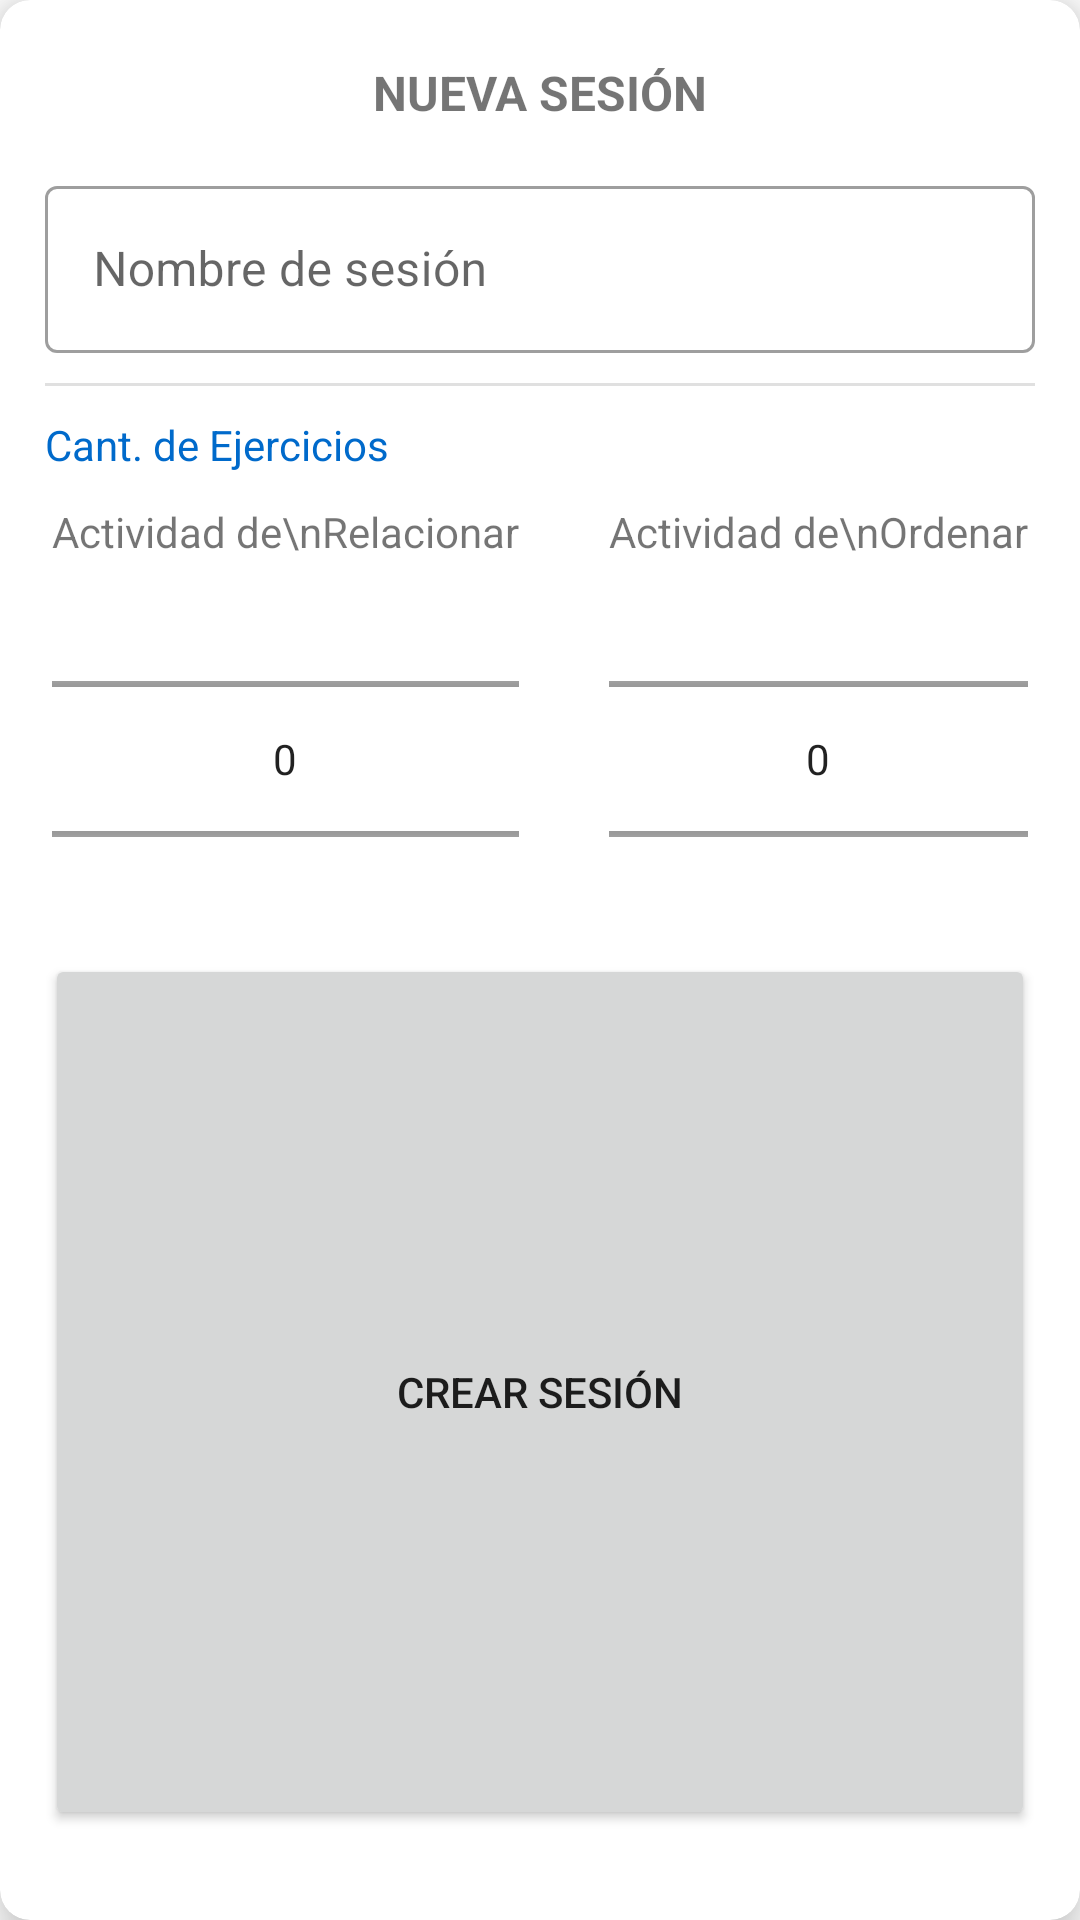

The Android layout XML behind this screen, and the referenced resources:
<!-- AndroidManifest.xml: application theme Theme.MVP_Firestore_java -->
<!-- res/layout/dialog_sesion.xml -->
<?xml version="1.0" encoding="utf-8"?>
<androidx.cardview.widget.CardView xmlns:android="http://schemas.android.com/apk/res/android"
    xmlns:app="http://schemas.android.com/apk/res-auto"
    android:layout_width="wrap_content"
    android:layout_height="wrap_content"
    android:layout_gravity="center"
    app:cardCornerRadius="10dp"
    app:cardElevation="10dp">

    <LinearLayout
        android:layout_width="match_parent"
        android:layout_height="match_parent"
        android:orientation="vertical"
        android:gravity="center"
        android:padding="15dp">

        <TextView
            android:id="@+id/textView13"
            android:layout_width="match_parent"
            android:layout_height="wrap_content"
            android:layout_marginVertical="5dp"
            android:fontFamily="sans-serif"
            android:text="Nueva Sesión"
            android:textAlignment="center"
            android:textAllCaps="true"
            android:textSize="16sp"
            android:textStyle="bold" />

        <com.google.android.material.textfield.TextInputLayout
            style="@style/Widget.MaterialComponents.TextInputLayout.OutlinedBox"
            android:layout_width="match_parent"
            android:layout_height="wrap_content"
            android:layout_marginVertical="10dp"
            app:endIconMode="clear_text">

            <EditText
                android:id="@+id/edNombreSesion"
                android:layout_width="match_parent"
                android:layout_height="match_parent"
                android:contentDescription="nombre"
                android:digits="@string/abc_numbers_espaciado"
                android:hint="Nombre de sesión"
                android:inputType="textPersonName|textCapSentences"
                android:maxLength="35"
                android:minLines="1" />

        </com.google.android.material.textfield.TextInputLayout>

        <View
            android:id="@+id/divider2"
            android:layout_width="match_parent"
            android:layout_height="1dp"
            android:background="?android:attr/listDivider" />

        <TextView
            android:id="@+id/textView9"
            android:layout_width="match_parent"
            android:layout_height="wrap_content"
            android:layout_marginVertical="10dp"
            android:text="Cant. de Ejercicios"
            android:textAlignment="viewStart"
            android:textColor="@color/primaryColor" />

        <TableLayout
            android:layout_width="wrap_content"
            android:layout_height="wrap_content"
            android:layout_gravity="center">

            <TableRow
                android:layout_width="match_parent"
                android:layout_height="match_parent">

                <TextView
                    android:id="@+id/textView7"
                    android:layout_width="match_parent"
                    android:layout_height="match_parent"
                    android:lines="2"
                    android:text="Actividad de\nRelacionar"
                    android:textAlignment="center" />

                <Space
                    android:layout_width="match_parent"
                    android:layout_height="match_parent"
                    android:layout_marginHorizontal="15dp" />

                <TextView
                    android:id="@+id/textView8"
                    android:layout_width="match_parent"
                    android:layout_height="match_parent"
                    android:lines="2"
                    android:text="Actividad de\nOrdenar"
                    android:textAlignment="center" />

            </TableRow>

            <TableRow
                android:layout_width="match_parent"
                android:layout_height="match_parent">

                <NumberPicker
                    android:id="@+id/npActividadA"
                    android:layout_width="match_parent"
                    android:layout_height="100dp"
                    android:orientation="horizontal" />

                <Space
                    android:layout_width="match_parent"
                    android:layout_height="match_parent" />

                <NumberPicker
                    android:id="@+id/npActividadB"
                    android:layout_width="match_parent"
                    android:layout_height="100dp"
                    android:orientation="horizontal" />
            </TableRow>

        </TableLayout>

        <Button
            android:id="@+id/btConfimarDatosUser"
            android:layout_width="match_parent"
            android:layout_height="0dp"
            android:layout_marginVertical="15dp"
            android:layout_weight="1"
            android:text="Crear sesión" />

    </LinearLayout>
</androidx.cardview.widget.CardView>
<!-- resources referenced by this layout -->
<resources>
  <color name="primaryColor">#006acb</color>
  <string name="abc_numbers_espaciado">abcdefghijklmnñopqrstuvwxyz ABCDEFGHIJKLMNÑOPQRSTUVWXYZ12345678910</string>
  <style name="Theme.MVP_Firestore_java" parent="Theme.MaterialComponents.DayNight.NoActionBar">
          
          <item name="colorPrimary">@color/primaryColor</item>
          <item name="colorPrimaryVariant">@color/primaryDarkColor</item>
          <item name="colorOnPrimary">@color/primaryTextColor</item>
          
          <item name="colorSecondary">@color/secondaryColor</item>
          <item name="colorSecondaryVariant">@color/secondaryDarkColor</item>
          <item name="colorOnSecondary">@color/secondaryTextColor</item>
          
          <item name="android:statusBarColor" tools:targetApi="l">?attr/colorPrimaryVariant</item>
          
      </style>
  <color name="primaryDarkColor">#004099</color>
  <color name="primaryTextColor">#ffffff</color>
  <color name="secondaryColor">#02ebb2</color>
  <color name="secondaryDarkColor">#00b782</color>
  <color name="secondaryTextColor">#000000</color>
</resources>
